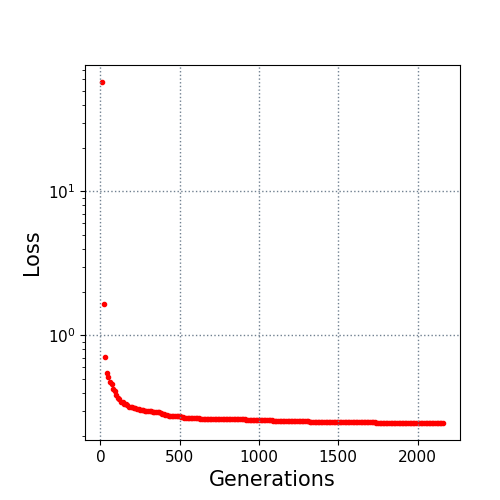

The table this chart was drawn from, first rows:
10.0, 57.378149
20.0, 1.638
30.0, 0.705
40.0, 0.5506
50.0, 0.5108
60.0, 0.4772
70.0, 0.4619
80.0, 0.4257
90.0, 0.4095
100.0, 0.3877
110.0, 0.3678
120.0, 0.3617
130.0, 0.3471
140.0, 0.3436
150.0, 0.3352
160.0, 0.3334
170.0, 0.3275
180.0, 0.3204
190.0, 0.3165
200.0, 0.3158
210.0, 0.3148
220.0, 0.3137
230.0, 0.3105
240.0, 0.3096
250.0, 0.3041
260.0, 0.3041
270.0, 0.3041
280.0, 0.2994
290.0, 0.2994
300.0, 0.2994
310.0, 0.2994
320.0, 0.2963
330.0, 0.2953
340.0, 0.2942
350.0, 0.2929
360.0, 0.2916
370.0, 0.2916
380.0, 0.2876
390.0, 0.2838
400.0, 0.283
410.0, 0.2802
420.0, 0.278
430.0, 0.2764
440.0, 0.2763
450.0, 0.2763
460.0, 0.2763
470.0, 0.2763
480.0, 0.2763
490.0, 0.2758
500.0, 0.2735
510.0, 0.2711
520.0, 0.2707
530.0, 0.2668
540.0, 0.2668
550.0, 0.2668
560.0, 0.2668
570.0, 0.2661
580.0, 0.2661
590.0, 0.2661
600.0, 0.2661
610.0, 0.2661
... 155 more rows
